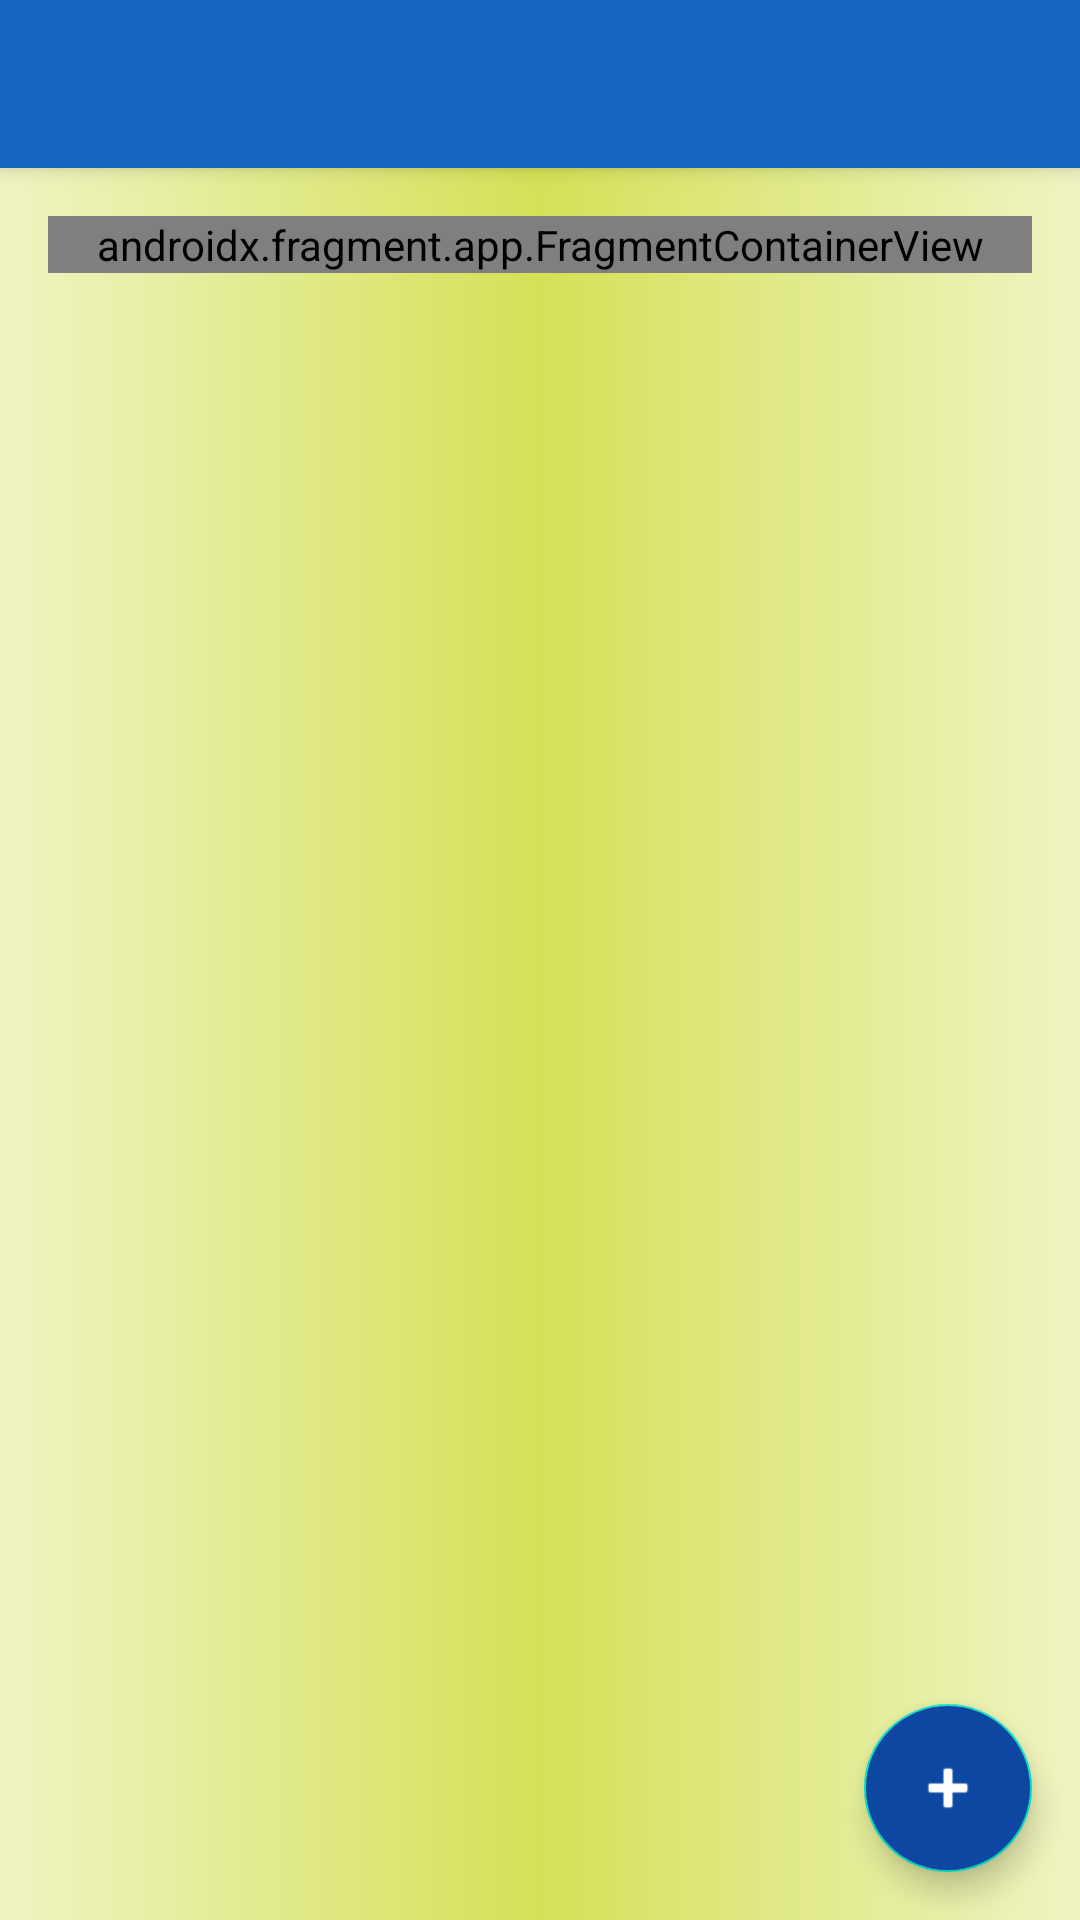

Here is an Android app screen rendered from its layout file. Give the layout XML and the strings, colors and styles it references.
<!-- AndroidManifest.xml: application theme Theme.CineView -->
<!-- res/layout/content_activity_to_do.xml -->
<?xml version="1.0" encoding="utf-8"?>
<androidx.coordinatorlayout.widget.CoordinatorLayout
    xmlns:android="http://schemas.android.com/apk/res/android"
    xmlns:app="http://schemas.android.com/apk/res-auto"
    xmlns:tools="http://schemas.android.com/tools"

    android:layout_width="match_parent"
    android:layout_height="match_parent"
    android:background="@drawable/fondos"
    tools:context=".ToDoActivity">
    <LinearLayout
        android:layout_width="match_parent"
        android:layout_height="match_parent"
        android:orientation="vertical">
        <androidx.appcompat.widget.Toolbar
            android:id="@+id/my_toolbar"
            android:layout_width="match_parent"
            android:layout_height="?attr/actionBarSize"
            app:titleTextColor="@color/white"
            android:background="@color/Blue_800"
            android:elevation="4dp"
            android:theme="@style/Theme.AppCompat.Light.NoActionBar"
            app:popupTheme="@style/ThemeOverlay.AppCompat.Light"/>
        <androidx.fragment.app.FragmentContainerView
            android:layout_marginTop="5dp"
            android:id="@+id/fcvToDo"
            android:name="androidx.navigation.fragment.NavHostFragment"
            app:navGraph="@navigation/nav_grahp"
            android:layout_margin="16dp"
            android:layout_width="match_parent"
            android:layout_height="wrap_content"/>

    </LinearLayout>
    <com.google.android.material.floatingactionbutton.FloatingActionButton
        android:id="@+id/fabToDo"
        android:layout_width="wrap_content"
        android:layout_height="wrap_content"
        android:layout_gravity="bottom|end"
        android:backgroundTint="@color/Blue_900"
        android:layout_margin="16dp"
        android:src="@android:drawable/ic_input_add"
        app:tint="@color/white"/>
</androidx.coordinatorlayout.widget.CoordinatorLayout>
<!-- resources referenced by this layout -->
<resources>
  <color name="Blue_800">#1565C0</color>
  <color name="Blue_900">#0D47A1</color>
  <color name="white">#FFFFFFFF</color>
  <!-- drawable fondos (drawable) -->
  <?xml version="1.0" encoding="utf-8"?>
  <selector xmlns:android="http://schemas.android.com/apk/res/android">
      <item>
          <shape android:layout_width="match_parent" android:shape="rectangle">
  
              <gradient android:startColor="@color/Lime_100"
                  android:centerColor="@color/Lime_400"
                  android:endColor="@color/Lime_100"
                  android:type="linear"
                  android:centerX="0.5"
                  ></gradient>
  
          
  
          </shape>
      </item>
  </selector>
  <style name="Theme.CineView" parent="Theme.MaterialComponents.DayNight.DarkActionBar">
          
          <item name="colorPrimary">@color/Blue_900</item>
          <item name="colorPrimaryVariant">@color/Blue_800</item>
          <item name="colorOnPrimary">@color/white</item>
          
          <item name="colorSecondary">@color/teal_200</item>
          <item name="colorSecondaryVariant">@color/teal_200</item>
          <item name="colorOnSecondary">@color/black</item>
          
          <item name="android:statusBarColor">?attr/colorPrimaryVariant</item>
          
      </style>
  <color name="Lime_100">#F0F4C3</color>
  <color name="Lime_400">#D4E157</color>
  <color name="teal_200">#FF03DAC5</color>
  <color name="black">#FF000000</color>
</resources>
